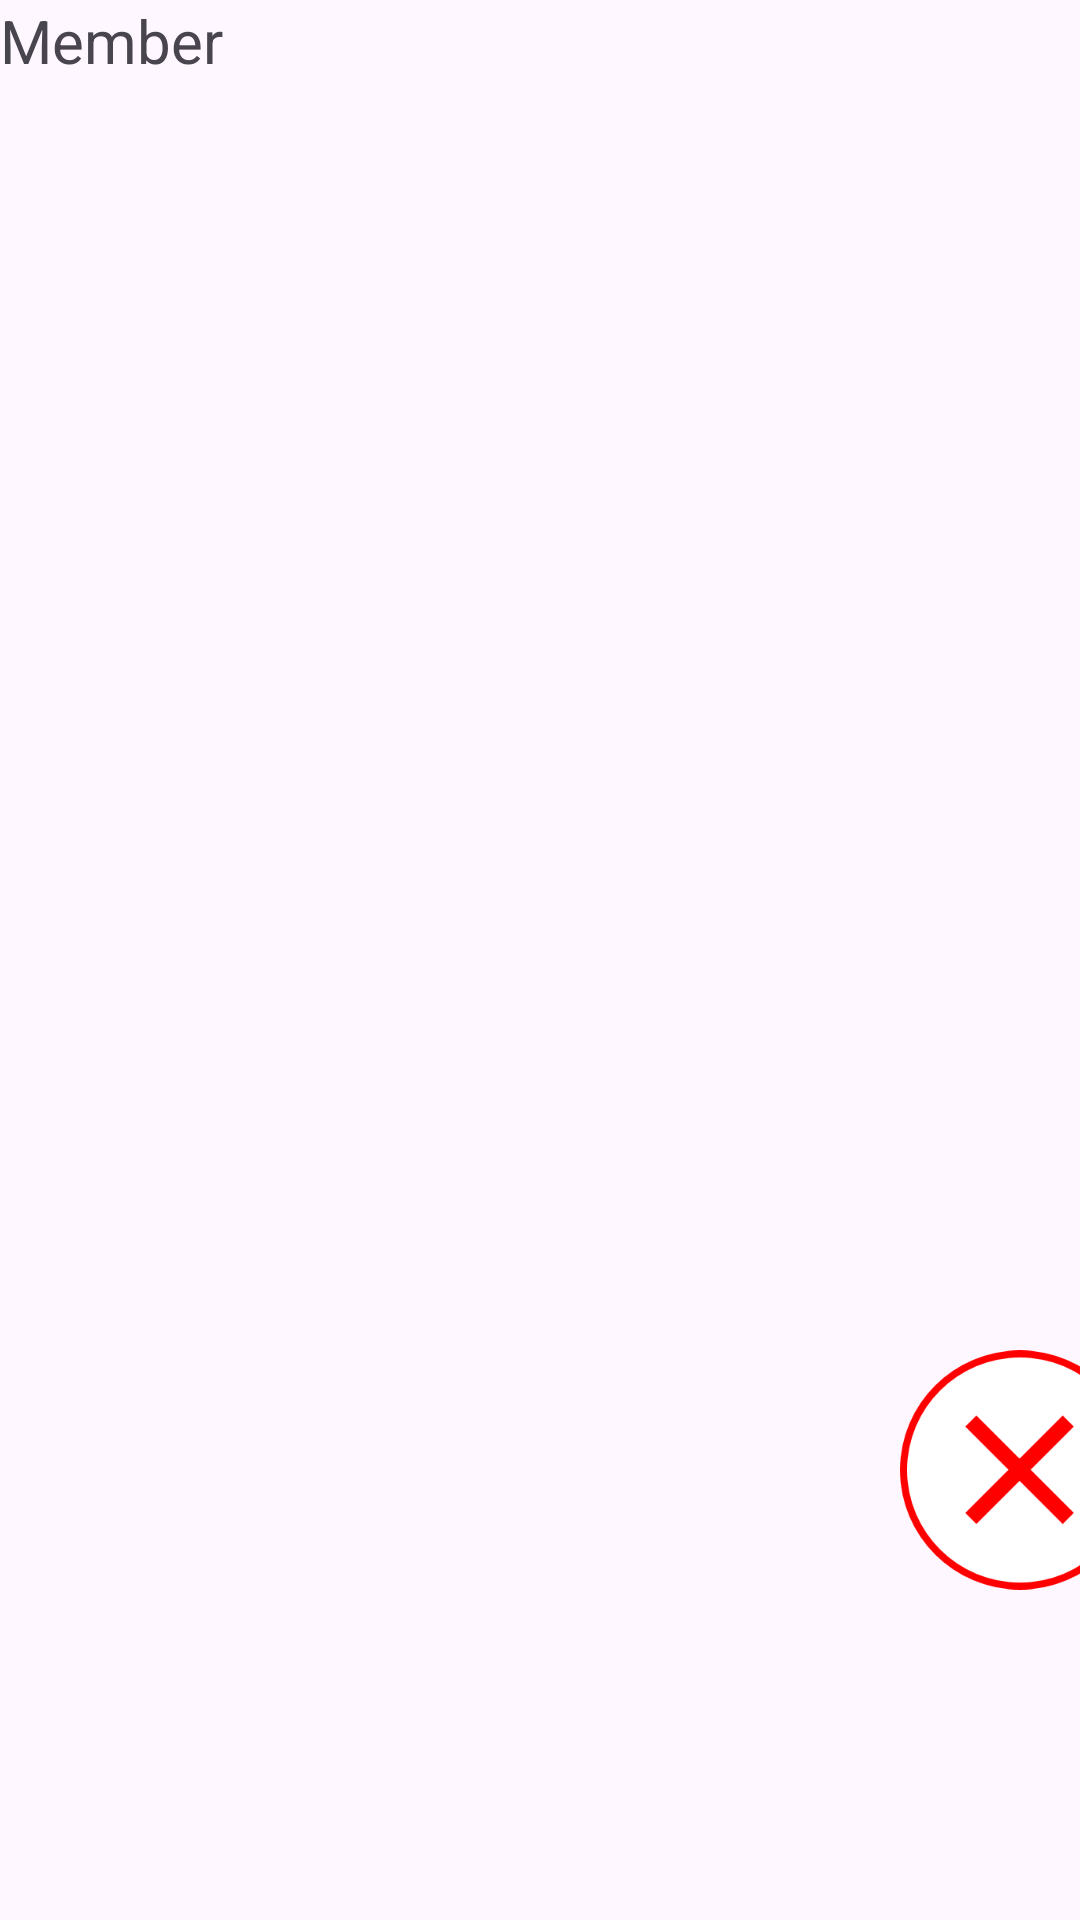

Here is an Android app screen rendered from its layout file. Give the layout XML and the strings, colors and styles it references.
<!-- AndroidManifest.xml: application theme Theme.Crowdpp -->
<!-- res/layout/activity_crowd.xml -->
<?xml version="1.0" encoding="utf-8"?>
<FrameLayout
    xmlns:android="http://schemas.android.com/apk/res/android"
    xmlns:tools="http://schemas.android.com/tools"
    xmlns:app="http://schemas.android.com/apk/res-auto"
    android:layout_width="match_parent"
    android:layout_height="match_parent"
    tools:context=".CrowdActivity"
    android:orientation="vertical">

  <TextView
      android:layout_width="match_parent"
      android:layout_height="wrap_content"
      android:text="Member"
      android:textSize="20dp"/>

  <ListView
      android:id="@+id/crowdMemberListview"
      android:layout_width="wrap_content"
      android:layout_height="match_parent"
      android:layout_marginTop="25dp"/>

  <ImageView
      android:id="@+id/escapeCrowdButton"
      android:layout_width="80dp"
      android:layout_height="80dp"
      android:layout_marginTop="450dp"
      android:layout_marginLeft="300dp"
      android:src="@drawable/escape" />

</FrameLayout>
<!-- resources referenced by this layout -->
<resources>
  <!-- drawable escape: png bitmap (drawable, 8470 bytes) -->
  <style name="Theme.Crowdpp" parent="Base.Theme.Crowdpp" />
  <style name="Base.Theme.Crowdpp" parent="Theme.Material3.DayNight.NoActionBar">
          
          
      </style>
</resources>
